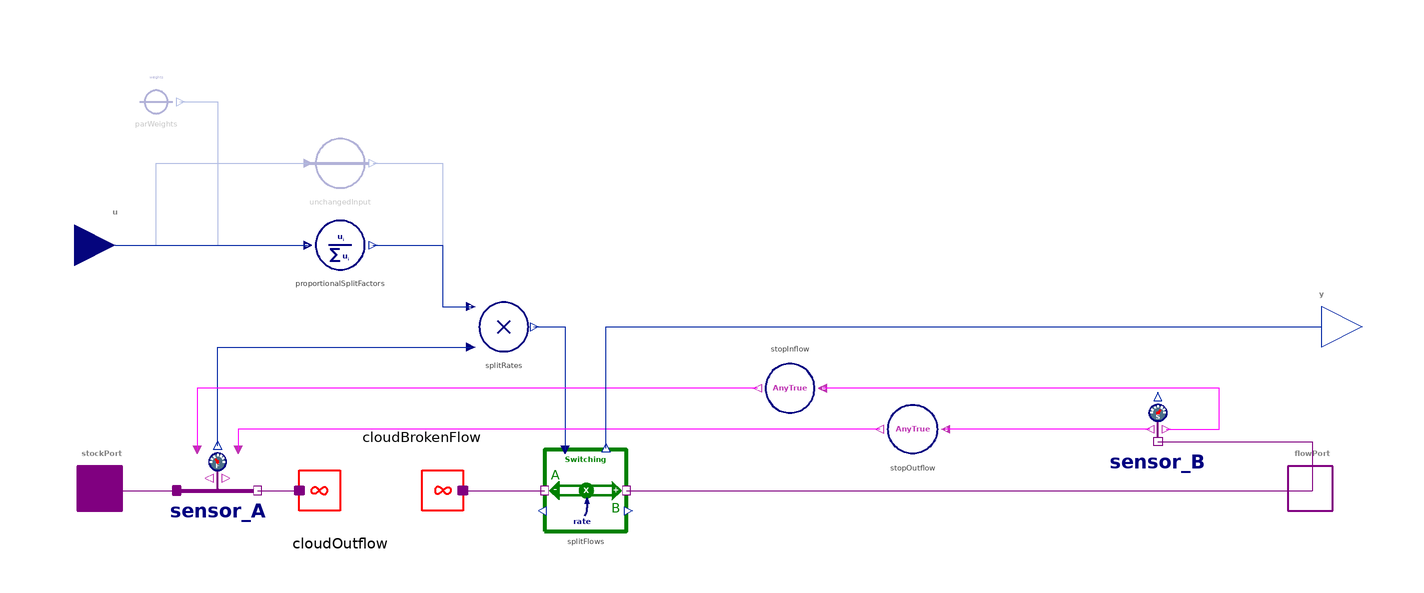

This picture is the connection diagram that the Modelica source below describes through its graphical annotations.

model SplitFlow "Splitting an arbitrary flow into n subflows"
  import BusinessSimulation.Units.*;
  extends Interfaces.Basics.OutputTypeChoice(redeclare replaceable type OutputType = Rate);
  extends Icons.SubsystemTransceiver;
  RealMultiOutput[nout] y "Rates of the split flows" annotation(Placement(visible = true, transformation(origin = {150, 40}, extent = {{-10, -10}, {10, 10}}, rotation = 0), iconTransformation(origin = {50, 104}, extent = {{-10, -10}, {10, 10}}, rotation = -270)));
  Interfaces.Connectors.StockPort stockPort "Connected to incoming flow to be split or broken up" annotation(Placement(visible = true, transformation(origin = {-148.287, 0}, extent = {{-10, -10}, {10, 10}}, rotation = 0), iconTransformation(origin = {-100, 0}, extent = {{-10, -10}, {10, 10}}, rotation = 0)));
  Interfaces.Connectors.FlowMultiPort flowPort[nout] "n-dimensional array of outgoing flows" annotation(Placement(visible = true, transformation(origin = {147.761, 0}, extent = {{-10, -10}, {10, 10}}, rotation = 0), iconTransformation(origin = {100, 0}, extent = {{-10, -10}, {10, 10}}, rotation = 0)));
  Interfaces.Connectors.RealMultiInput u[nout] if not hasConstantWeights "Vector of weights for the splits or breaks" annotation(Placement(visible = true, transformation(origin = {-145, 60}, extent = {{-10, -10}, {10, 10}}, rotation = 0), iconTransformation(origin = {-50, 100}, extent = {{-10, -10}, {10, 10}}, rotation = -90)));
  parameter Real[nout] weights = ones(nout) "Constant weights for splitting (optional)" annotation(Dialog(enable = hasConstantWeights));
  parameter Integer nout(min = 1) = 2 "Number of flows to split into" annotation(Dialog(group = "Structural Parameters"));
  parameter Boolean hasConstantWeights = false "= true, if the weights are constant parameters" annotation(Evaluate = true, Dialog(group = "Structural Parameters"));
  parameter Boolean isSplit = true "= true, if the input given is assumed to be weights (adding up to one) splitting the flow" annotation(Evaluate = true, Dialog(group = "Structural Parameters"));
  parameter Boolean shiftInputs = false "= true, if all values are to be shifted to prevent negative inputs, otherwise negative inputs are simply set to zero (proportionalSplitFactors.shiftInputs)" annotation(Dialog(enable = isSplit, group = "Structural Parameters"));
protected
  Converters.Vector.ProportionalSplitFactors proportionalSplitFactors(nin = nout, shiftInputs = shiftInputs) if isSplit "Split factors adding up to one" annotation(Placement(visible = true, transformation(origin = {-90, 60}, extent = {{-10, -10}, {10, 10}}, rotation = 0)));
  Converters.PassThrough unchangedInput[nout] if not isSplit annotation(Placement(visible = true, transformation(origin = {-90, 80}, extent = {{-10, -10}, {10, 10}}, rotation = 0)));
  Sensors.StockPortSensor_Control sensor_A "Measuring the flow and seting the flags" annotation(Placement(visible = true, transformation(origin = {-120, 0}, extent = {{-10, -10}, {10, 10}}, rotation = 0)));
  Sensors.FlowPortSensor_Control sensor_B[nout] "Measuring stock level and Boolean flags" annotation(Placement(visible = true, transformation(origin = {110, 11.975}, extent = {{10, -10}, {-10, 10}}, rotation = 0)));
  Converters.Logical.AnyTrue stopInflow(nin = nout) annotation(Placement(visible = true, transformation(origin = {20, 25}, extent = {{10, 10}, {-10, -10}}, rotation = 0)));
  Converters.Logical.AnyTrue stopOutflow(nin = nout) annotation(Placement(visible = true, transformation(origin = {50, 15}, extent = {{10, -10}, {-10, 10}}, rotation = 0)));
  Converters.Vector.ConstantConverter parWeights(value = weights, redeclare replaceable type OutputType = Dimensionless) if hasConstantWeights "Constant weights for splitting (optional)" annotation(Placement(visible = true, transformation(origin = {-135, 95}, extent = {{-10, -10}, {10, 10}}, rotation = 0)));
  Flows.Bidirectional.Switching splitFlows[nout] "The splitted outflow" annotation(Placement(visible = true, transformation(origin = {-30, 0}, extent = {{-10, -10}, {10, 10}}, rotation = 0)));
  SourcesOrSinks.Cloud cloudOutflow "Cloud connected to the aggregate outflow" annotation(Placement(visible = true, transformation(origin = {-90, 0}, extent = {{10, -10}, {-10, 10}}, rotation = 0)));
  SourcesOrSinks.Cloud[nout] cloudBrokenFlow "Clouds connected to the broken flows" annotation(Placement(visible = true, transformation(origin = {-70, 0}, extent = {{10, -10}, {-10, 10}}, rotation = 180)));
  Converters.Vector.ScalarMultiplication splitRates(nin = nout) "The rates for the split flows" annotation(Placement(visible = true, transformation(origin = {-50, 40}, extent = {{-10, -10}, {10, 10}}, rotation = 0)));
equation
  connect(cloudBrokenFlow.massPort, splitFlows.portA) annotation(Line(visible = true, origin = {-50, 0}, points = {{-10, 0}, {10, 0}}, color = {128, 0, 128}));
  connect(splitFlows.portB, flowPort) annotation(Line(visible = true, origin = {63.88, 0}, points = {{-83.88, 0}, {83.88, 0}}, color = {128, 0, 128}));
  connect(proportionalSplitFactors.y, splitRates.u1) annotation(Line(visible = true, origin = {-81.782, 52.519}, points = {{-0.218, 7.481}, {16.782, 7.481}, {16.782, -7.557}, {23.744, -7.557}}, color = {1, 37, 163}));
  connect(u, proportionalSplitFactors.u) annotation(Line(visible = true, origin = {-121.5, 60}, points = {{-23.5, 0}, {23.5, 0}}, color = {1, 37, 163}));
  connect(splitRates.y, splitFlows.u) annotation(Line(visible = true, origin = {-37.5, 30}, points = {{-5, 10}, {2.5, 10}, {2.5, -20}}, color = {1, 37, 163}));
  connect(u, unchangedInput.u) annotation(Line(visible = true, origin = {-136.568, 70}, points = {{-8.432, -10}, {1.568, -10}, {1.568, 10}, {38.568, 10}}, color = {1, 37, 163}));
  connect(unchangedInput.y, splitRates.u1) annotation(Line(visible = true, origin = {-82.908, 62.481}, points = {{0.908, 17.519}, {17.908, 17.519}, {17.908, -17.519}, {24.87, -17.519}}, color = {1, 37, 163}));
  connect(stockPort, sensor_A.stockPort) annotation(Line(visible = true, origin = {-139.144, 0}, points = {{-9.143, 0}, {9.144, 0}}, color = {128, 0, 128}));
  connect(sensor_A.flowPort, cloudOutflow.massPort) annotation(Line(visible = true, origin = {-105.118, 0}, points = {{-5.118, 0}, {5.118, -0}}, color = {128, 0, 128}));
  connect(sensor_A.netFlow, splitRates.u2) annotation(Line(visible = true, origin = {-94.804, 29.009}, points = {{-25.172, -18.009}, {-25.172, 5.991}, {36.766, 5.991}, {36.766, 6.029}}, color = {1, 37, 163}));
  connect(sensor_B.flowPort, flowPort) annotation(Line(visible = true, origin = {135.174, 7.983}, points = {{-25.174, 3.992}, {12.587, 3.992}, {12.587, -7.983}}, color = {128, 0, 128}));
  connect(sensor_B.stopInflow, stopInflow.u) annotation(Line(visible = true, origin = {97.5, 19.987}, points = {{14.5, -5.013}, {27.5, -5.013}, {27.5, 5.013}, {-69.5, 5.013}}, color = {255, 0, 255}));
  connect(sensor_B.stopOutflow, stopOutflow.u) annotation(Line(visible = true, origin = {89, 14.987}, points = {{19, -0.013}, {6, -0.013}, {6, 0.013}, {-31, 0.013}}, color = {255, 0, 255}));
  connect(stopInflow.y, sensor_A.u_stopInflow) annotation(Line(visible = true, origin = {-79.333, 20}, points = {{91.333, 5}, {-45.667, 5}, {-45.667, -10}}, color = {255, 0, 255}));
  connect(stopOutflow.y, sensor_A.u_stopOutflow) annotation(Line(visible = true, origin = {-62.667, 13.333}, points = {{104.667, 1.667}, {-52.334, 1.667}, {-52.334, -3.334}}, color = {255, 0, 255}));
  connect(splitFlows.y, y) annotation(Line(visible = true, origin = {33.333, 30.133}, points = {{-58.333, -19.733}, {-58.333, 9.867}, {116.667, 9.867}}, color = {1, 37, 163}));
  connect(parWeights.y, unchangedInput.u) annotation(Line(visible = true, origin = {-116.75, 87.5}, points = {{-12.25, 7.5}, {-3.25, 7.5}, {-3.25, -7.5}, {18.75, -7.5}}, color = {1, 37, 163}));
  connect(parWeights.y, proportionalSplitFactors.u) annotation(Line(visible = true, origin = {-116.75, 77.5}, points = {{-12.25, 17.5}, {-3.25, 17.5}, {-3.25, -17.5}, {18.75, -17.5}}, color = {1, 37, 163}));
  annotation(Documentation(info = "<html>
<p class=\"aside\">This information is part of the Business Simulation&nbsp;Library (BSL). Please support this work and <a href=\"https://www.paypal.com/donate/?hosted_button_id=GXVZT8LD7CFXN\" style=\"font-weight:bold; color:orange; text-decoration:none;\">&#9658;&nbsp;donate</a>.</p>
<p>The flow connected to the stock port (<code>stockPort</code>) will be split or broken into <em>n</em> = <code>nout</code> flows. This is a rather generic component, so that the input vector <strong>u</strong>&nbsp;of weights or factors may add up to 1 (the flow is split into <em>n</em> components that in sum will match the aggregate flow) or not.</p>
<p>When the factors do not add up to 1, the structure can be used to describe some kind of multiple-production from one main effort, e.g., the flow of work hours per period may be used to produce n products according to a productivity ratio ( products per work hour ).</p>
<h4>Notes</h4>
<ul>
<li>Unlike the model published by Jim Hines [<a href=\"modelica://BusinessSimulation.UsersGuide.References\">6</a>, p. 17] the <em>SplitFlow</em> component is more general and also allows a bidirectional flow being connected to <code>stockPort</code>. If a negative rate at <code>stockPort</code> splits an inflow to a stock, then several stocks connected to <code>flowPort</code> will be drained.</li><br>
<li>The component will observe the <code>stopInflow</code> and <code>stopOutflow</code> signals at its <code>flowPort</code>, so that if <em>any</em> of these are <code>true</code>, the corresponding signal will be set to <code>true</code> at the stockPort side.</li>
</ul>
<h4>See also</h4>
<a href=\"modelica://BusinessSimulation.Converters.Vector.ProportionalSplitFactors\">ProportionalSplitFactors</a>,
<a href=\"modelica://BusinessSimulation.Flows.Interaction.BrokenTransition\">BrokenTransition</a>,
<a href=\"modelica://BusinessSimulation.Flows.Interaction.BrokenTransitionPull\">BrokenTransitionPull</a>
</html>"), Icon(coordinateSystem(extent = {{-100, -100}, {100, 100}}, preserveAspectRatio = true, initialScale = 0.1, grid = {10, 10}), graphics = {Line(visible = true, origin = {21.891, 0}, points = {{0, 0}, {18.109, 0}}, color = {0, 128, 0}, thickness = 5), Ellipse(visible = true, origin = {32.283, 0}, lineColor = {0, 128, 0}, fillColor = {255, 255, 255}, fillPattern = FillPattern.Solid, lineThickness = 0.5, extent = {{-4.138, -4.138}, {4.138, 4.138}}), Text(visible = true, origin = {0, 75}, textColor = {76, 112, 136}, extent = {{-100, -12}, {100, 12}}, textString = "Split Flow", fontName = "Lato", textStyle = {TextStyle.Bold}), Rectangle(visible = true, origin = {4, 32.089}, lineColor = {255, 0, 0}, fillColor = {255, 255, 255}, fillPattern = FillPattern.Solid, lineThickness = 3, extent = {{-10, -10}, {10, 10}}), Line(visible = true, origin = {7.759, 28.479}, points = {{-10.617, 2.61}, {-8.681, 8.473}, {-0.406, -1.527}, {2.998, 2.61}, {-0.784, 8.473}, {-7.213, -1.172}, {-10.617, 2.61}}, color = {255, 0, 0}, thickness = 1.5, smooth = Smooth.Bezier), Polygon(visible = true, origin = {42.453, 31.814}, lineColor = {0, 128, 0}, fillColor = {0, 128, 0}, fillPattern = FillPattern.Solid, points = {{-2.773, 3.823}, {-2.773, -3.863}, {5.547, 0.041}}), Rectangle(visible = true, origin = {4, 0}, lineColor = {255, 0, 0}, fillColor = {255, 255, 255}, fillPattern = FillPattern.Solid, lineThickness = 3, extent = {{-10, -10}, {10, 10}}), Line(visible = true, origin = {7.759, -3.61}, points = {{-10.617, 2.61}, {-8.681, 8.473}, {-0.406, -1.527}, {2.998, 2.61}, {-0.784, 8.473}, {-7.213, -1.172}, {-10.617, 2.61}}, color = {255, 0, 0}, thickness = 1.5, smooth = Smooth.Bezier), Polygon(visible = true, origin = {42.453, -0.275}, lineColor = {0, 128, 0}, fillColor = {0, 128, 0}, fillPattern = FillPattern.Solid, points = {{-2.773, 3.823}, {-2.773, -3.863}, {5.547, 0.041}}), Line(visible = true, origin = {21.891, -32.153}, points = {{0, 0}, {18.109, 0}}, color = {0, 128, 0}, thickness = 5), Ellipse(visible = true, origin = {31.978, -31.884}, lineColor = {0, 128, 0}, fillColor = {255, 255, 255}, fillPattern = FillPattern.Solid, lineThickness = 0.5, extent = {{-4.138, -4.138}, {4.138, 4.138}}), Rectangle(visible = true, origin = {4, -31.884}, lineColor = {255, 0, 0}, fillColor = {255, 255, 255}, fillPattern = FillPattern.Solid, lineThickness = 3, extent = {{-10, -10}, {10, 10}}), Line(visible = true, origin = {7.759, -35.495}, points = {{-10.617, 2.61}, {-8.681, 8.473}, {-0.406, -1.527}, {2.998, 2.61}, {-0.784, 8.473}, {-7.213, -1.172}, {-10.617, 2.61}}, color = {255, 0, 0}, thickness = 1.5, smooth = Smooth.Bezier), Polygon(visible = true, origin = {42.453, -32.159}, lineColor = {0, 128, 0}, fillColor = {0, 128, 0}, fillPattern = FillPattern.Solid, points = {{-2.773, 3.823}, {-2.773, -3.863}, {5.547, 0.041}}), Rectangle(visible = true, origin = {-49, 0}, lineColor = {255, 0, 0}, fillColor = {255, 255, 255}, fillPattern = FillPattern.Solid, lineThickness = 3, extent = {{-10, -10}, {10, 10}}), Line(visible = true, origin = {-44.998, -3.473}, points = {{-10.617, 2.61}, {-8.681, 8.473}, {-0.406, -1.527}, {2.998, 2.61}, {-0.784, 8.473}, {-7.213, -1.172}, {-10.617, 2.61}}, color = {255, 0, 0}, thickness = 1.5, smooth = Smooth.Bezier), Line(visible = true, origin = {-39.586, -75.667}, points = {{9.586, 100.926}, {9.586, 93.462}, {71.923, 93.462}, {71.923, 87.412}}, color = {0, 0, 128}, thickness = 2), Line(visible = true, origin = {-39.586, -106.737}, points = {{9.586, 126.737}, {9.586, 90.254}, {71.771, 90.254}, {71.771, 86.737}}, color = {0, 0, 128}, thickness = 2), Polygon(visible = true, origin = {31.328, 40.586}, rotation = -90, lineColor = {0, 0, 128}, fillColor = {0, 0, 128}, fillPattern = FillPattern.Solid, points = {{-2.773, 2.672}, {-2.773, -2.623}, {3.945, -0.02}}), Polygon(visible = true, origin = {32.328, 8.227}, rotation = -90, lineColor = {0, 0, 128}, fillColor = {0, 0, 128}, fillPattern = FillPattern.Solid, points = {{-2.773, 2.672}, {-2.773, -2.623}, {3.945, -0.02}}), Polygon(visible = true, origin = {31.975, -23.773}, rotation = -90, lineColor = {0, 0, 128}, fillColor = {0, 0, 128}, fillPattern = FillPattern.Solid, points = {{-2.773, 2.672}, {-2.773, -2.623}, {3.945, -0.02}}), Line(visible = true, origin = {-38.586, -43.462}, points = {{-36.613, 48.343}, {-36.613, 68}, {8.586, 68}, {8.586, 93.462}, {70.313, 93.462}, {70.313, 88.612}}, color = {0, 0, 128}, thickness = 2), Line(visible = true, origin = {-82.434, 0}, points = {{0, 0}, {15.777, 0}}, color = {0, 128, 0}, thickness = 5), Ellipse(visible = true, origin = {-75.022, 0.089}, lineColor = {0, 128, 0}, fillColor = {255, 255, 255}, fillPattern = FillPattern.Solid, lineThickness = 0.5, extent = {{-4.138, -4.138}, {4.138, 4.138}}), Polygon(visible = true, origin = {-65.547, -0.186}, lineColor = {0, 128, 0}, fillColor = {0, 128, 0}, fillPattern = FillPattern.Solid, points = {{-2.773, 3.823}, {-2.773, -3.863}, {5.547, 0.041}}), Text(visible = true, origin = {0, -70}, extent = {{-97.365, -6}, {97.365, 6}}, textString = "n = %nout", fontName = "Lato", textStyle = {TextStyle.Bold}), Polygon(visible = true, origin = {-84.453, 0.02}, lineColor = {0, 128, 0}, fillColor = {0, 128, 0}, fillPattern = FillPattern.Solid, points = {{2.773, 3.823}, {2.773, -3.863}, {-5.547, 0.041}}), Polygon(visible = true, origin = {21.644, -31.928}, lineColor = {0, 128, 0}, fillColor = {0, 128, 0}, fillPattern = FillPattern.Solid, points = {{2.773, 3.823}, {2.773, -3.863}, {-5.547, 0.041}}), Polygon(visible = true, origin = {21.644, 0.072}, lineColor = {0, 128, 0}, fillColor = {0, 128, 0}, fillPattern = FillPattern.Solid, points = {{2.773, 3.823}, {2.773, -3.863}, {-5.547, 0.041}}), Polygon(visible = true, origin = {21.644, 32.072}, lineColor = {0, 128, 0}, fillColor = {0, 128, 0}, fillPattern = FillPattern.Solid, points = {{2.773, 3.823}, {2.773, -3.863}, {-5.547, 0.041}}), Line(visible = true, origin = {22.891, 32}, points = {{0, 0}, {18.109, 0}}, color = {0, 128, 0}, thickness = 5), Ellipse(visible = true, origin = {31.978, 32.089}, lineColor = {0, 128, 0}, fillColor = {255, 255, 255}, fillPattern = FillPattern.Solid, lineThickness = 0.5, extent = {{-4.138, -4.138}, {4.138, 4.138}})}), Diagram(coordinateSystem(extent = {{-148.5, -105}, {148.5, 105}}, preserveAspectRatio = true, initialScale = 0.1, grid = {5, 5})));
end SplitFlow;